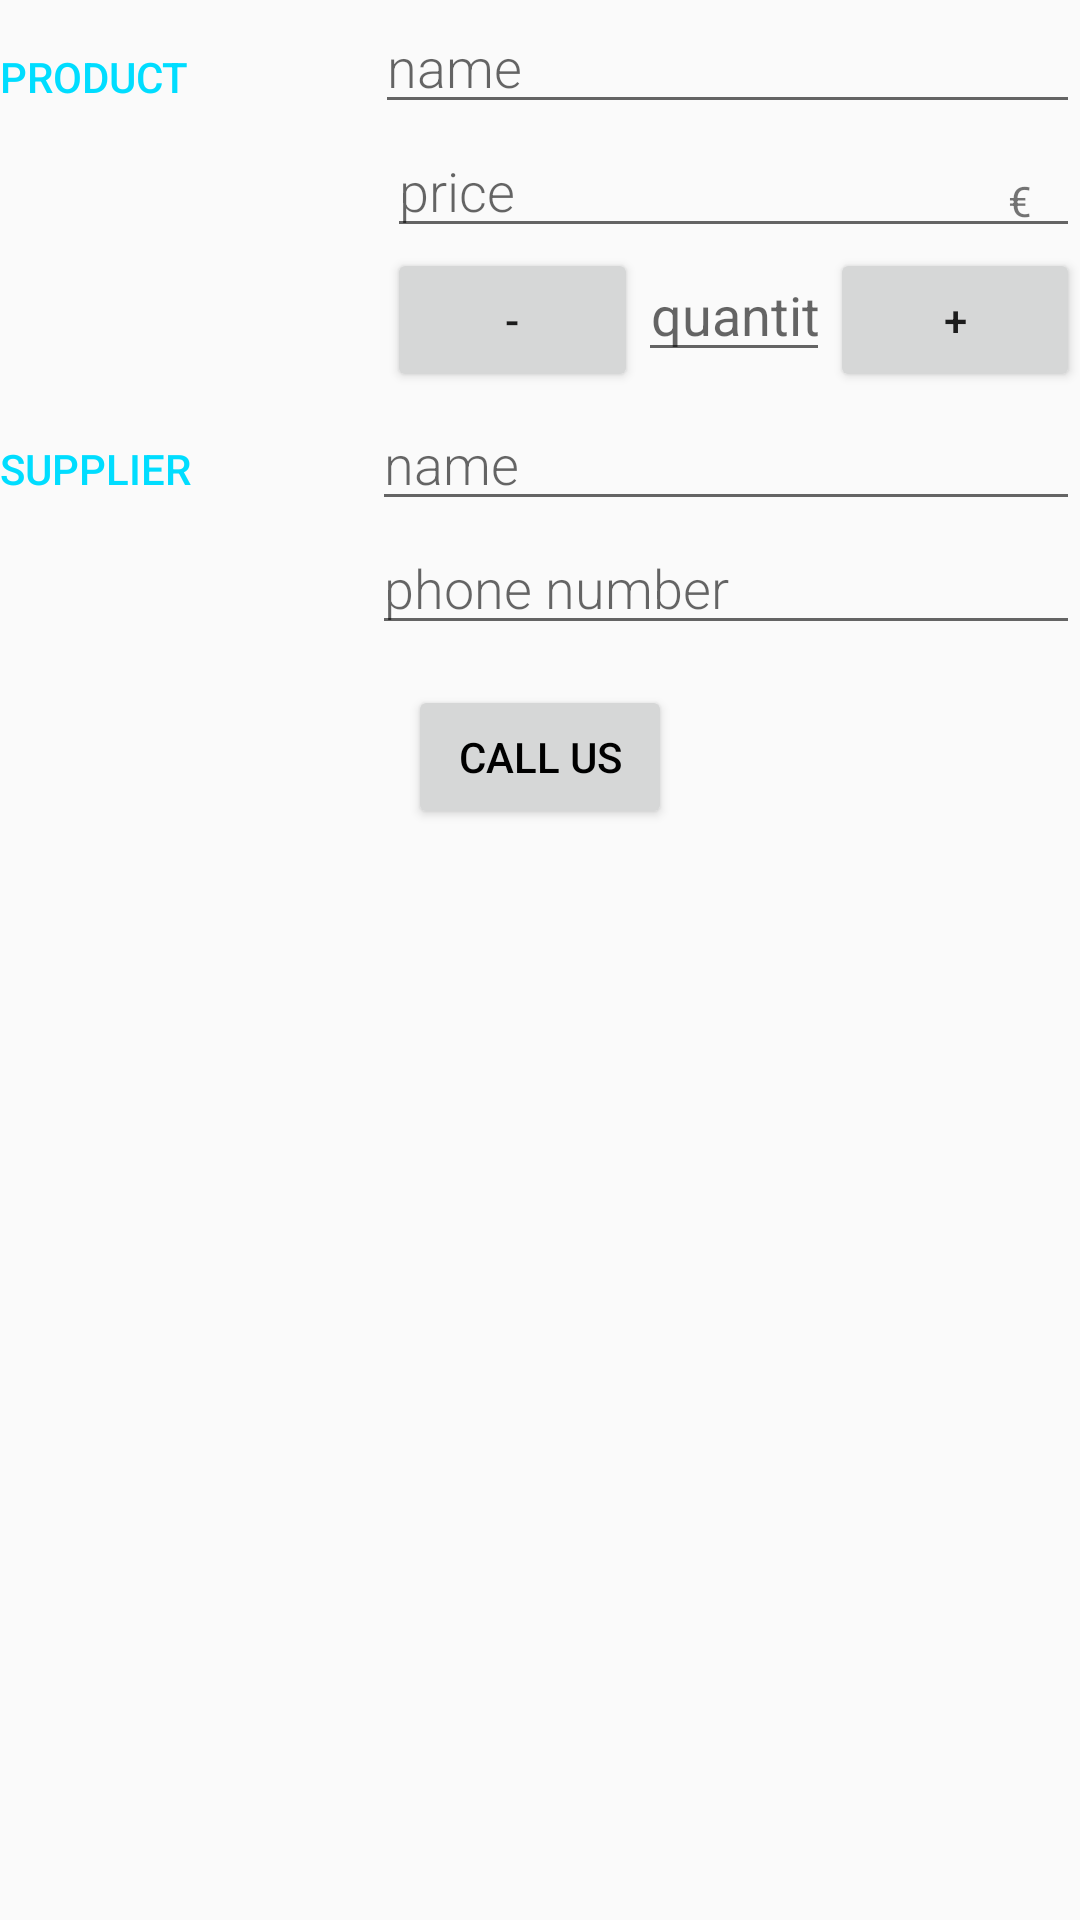

The Android layout XML behind this screen, and the referenced resources:
<!-- AndroidManifest.xml: application theme AppTheme -->
<!-- res/layout/add_activity.xml -->
<?xml version="1.0" encoding="utf-8"?>
<LinearLayout xmlns:android="http://schemas.android.com/apk/res/android"
    xmlns:tools="http://schemas.android.com/tools"
    android:layout_width="match_parent"
    android:layout_height="match_parent"
    android:orientation="vertical"
    tools:context=".AddActivity">

    <LinearLayout
        android:layout_width="match_parent"
        android:layout_height="wrap_content"
        android:orientation="horizontal">

        <TextView
            style="@style/CategoryStyle"
            android:text="@string/product" />

        <LinearLayout
            android:layout_width="0dp"
            android:layout_height="wrap_content"
            android:layout_weight="2"
            android:orientation="vertical"
            android:paddingLeft="5dp">

            <EditText
                android:id="@+id/product_name"
                style="@style/EditFieldStyle"
                android:hint="@string/name"
                android:inputType="textCapWords" />

            <RelativeLayout
                android:layout_width="wrap_content"
                android:layout_height="wrap_content"
                android:paddingLeft="4dp">

                <EditText
                    android:id="@+id/product_price"
                    style="@style/EditFieldStyle"
                    android:hint="@string/price"
                    android:inputType="number" />

                <TextView
                    android:id="@+id/currency"
                    style="@style/currencyStyle"
                    android:text="@string/currency" />
            </RelativeLayout>

            <LinearLayout
                android:layout_width="wrap_content"
                android:layout_height="wrap_content"
                android:orientation="horizontal"
                android:paddingStart="4dp">

                <Button
                    android:id="@+id/minus"
                    android:layout_width="0dp"
                    android:layout_height="wrap_content"
                    android:layout_weight="1"
                    android:text="@string/minus" />

                <EditText
                    android:id="@+id/product_quantity"
                    android:layout_width="0dp"
                    android:layout_height="wrap_content"
                    android:layout_weight="2"
                    android:gravity="center"
                    android:hint="@string/quantity"
                    android:inputType="number"
                    android:maxLength="5" />

                <Button
                    android:id="@+id/plus"
                    android:layout_width="0dp"
                    android:layout_height="wrap_content"
                    android:layout_weight="1"
                    android:text="@string/plus" />

            </LinearLayout>

        </LinearLayout>

    </LinearLayout>

    <LinearLayout
        android:id="@+id/supplier"
        android:layout_width="match_parent"
        android:layout_height="wrap_content"
        android:orientation="horizontal">

        <TextView
            style="@style/CategoryStyle"
            android:text="@string/supplier" />

        <RelativeLayout
            android:layout_width="0dp"
            android:layout_height="wrap_content"
            android:layout_weight="2"
            android:orientation="vertical"
            android:paddingLeft="4dp">

            <EditText
                android:id="@+id/supplier_name"
                style="@style/EditFieldStyle"
                android:hint="@string/name"
                android:inputType="textCapWords" />

            <EditText
                android:id="@+id/phone_number"
                style="@style/EditFieldStyle"
                android:layout_below="@+id/supplier_name"
                android:hint="@string/phone_number"
                android:maxLength="8"
                android:inputType="phone" />

        </RelativeLayout>
    </LinearLayout>
    <Button
        android:id="@+id/call_us"
        android:layout_width="wrap_content"
        android:layout_height="wrap_content"
        android:layout_gravity="center"
        android:layout_marginTop="15dp"
        android:textColor="@android:color/black"
        android:text="@string/contact_us" />
</LinearLayout>
<!-- resources referenced by this layout -->
<resources>
  <string name="contact_us">Call us</string>
  <string name="currency">€</string>
  <string name="minus">-</string>
  <string name="name">name</string>
  <string name="phone_number">phone number</string>
  <string name="plus">+</string>
  <string name="price">price</string>
  <string name="product">PRODUCT</string>
  <string name="quantity">quantity</string>
  <string name="supplier">SUPPLIER</string>
  <style name="CategoryStyle">
          <item name="android:layout_height">wrap_content</item>
          <item name="android:layout_width">0dp</item>
          <item name="android:layout_weight">1</item>
          <item name="android:fontFamily">sans-serif-medium</item>
          <item name="android:paddingTop">16dp</item>
          <item name="android:textColor">@android:color/holo_blue_bright</item>
  
      </style>
  <style name="EditFieldStyle">
          <item name="android:layout_height">wrap_content</item>
          <item name="android:layout_width">match_parent</item>
          <item name="android:fontFamily">sans-serif-light</item>
  
      </style>
  <style name="currencyStyle">
          <item name="android:layout_height">wrap_content</item>
          <item name="android:layout_width">wrap_content</item>
          <item name="android:layout_alignParentRight">true</item>
          <item name="android:paddingRight">16dp</item>
          <item name="android:paddingTop">16dp</item>
      </style>
  <style name="AppTheme" parent="Theme.AppCompat.Light.DarkActionBar">
          <item name="colorPrimary">@color/colorPrimary</item>
          <item name="colorPrimaryDark">@color/colorPrimaryDark</item>
          <item name="colorAccent">@color/colorAccent</item>
      </style>
  <!-- not gathered from this repository: default colours our renderer supplied (Android Studio template values) -->
  <color name="colorPrimary">#FF6200EE</color>
  <color name="colorPrimaryDark">#FF3700B3</color>
  <color name="colorAccent">#FF03DAC5</color>
</resources>
